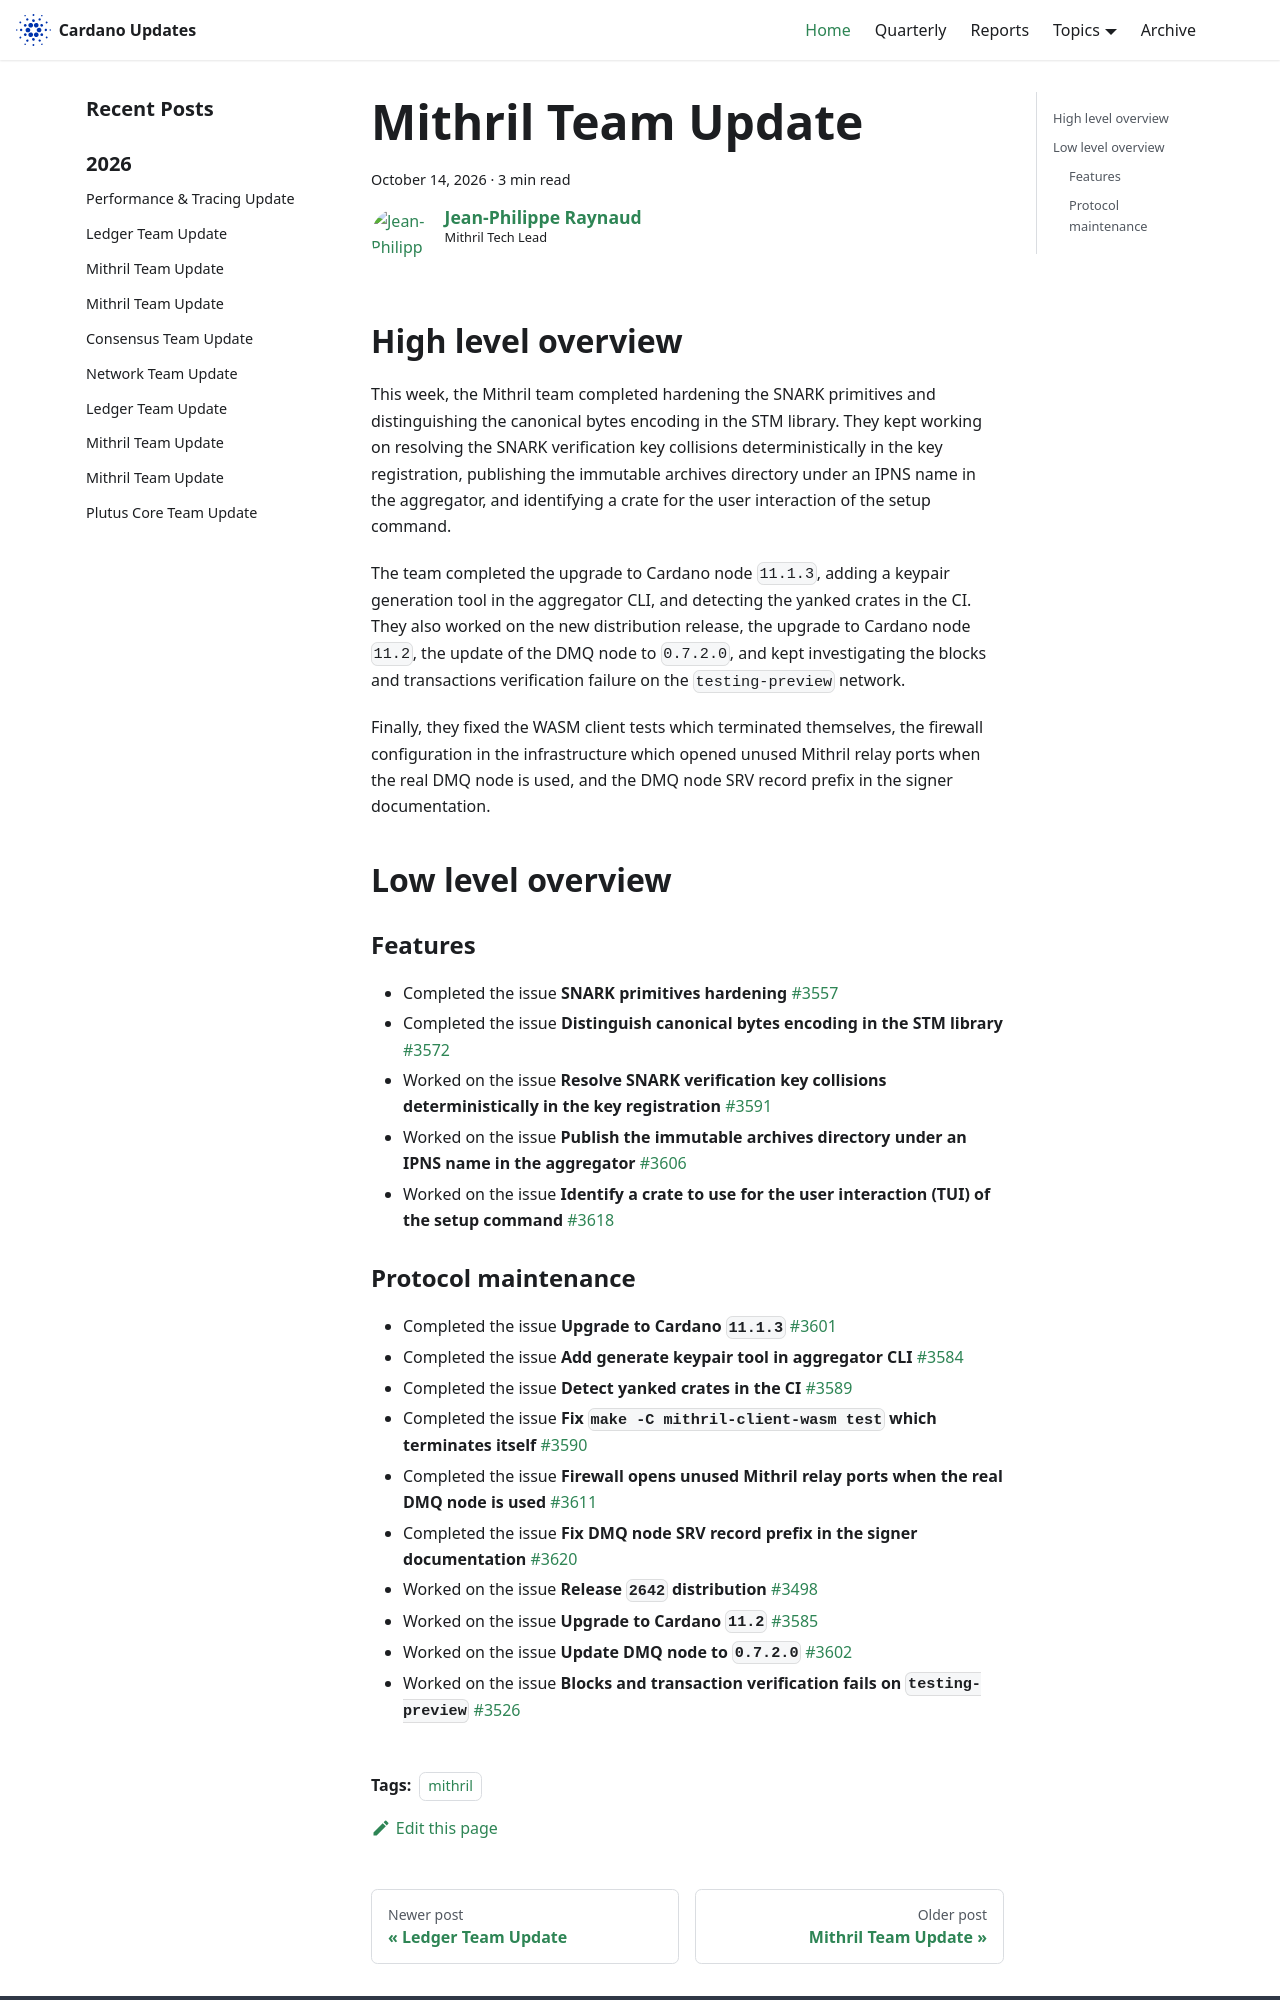

repository: IntersectMBO/cardano-updates · page: 2026-10-14-mithril/index.html · generator: docusaurus

---
title: Mithril Team Update
slug: 2026-10-14-mithril
authors: jpraynaud
tags: [mithril]
hide_table_of_contents: false
---

## High level overview

This week, the Mithril team completed hardening the SNARK primitives and distinguishing the canonical bytes encoding in the STM library. They kept working on resolving the SNARK verification key collisions deterministically in the key registration, publishing the immutable archives directory under an IPNS name in the aggregator, and identifying a crate for the user interaction of the setup command.

The team completed the upgrade to Cardano node `11.1.3`, adding a keypair generation tool in the aggregator CLI, and detecting the yanked crates in the CI.
They also worked on the new distribution release, the upgrade to Cardano node `11.2`, the update of the DMQ node to `0.7.2.0`, and kept investigating the blocks and transactions verification failure on the `testing-preview` network.

Finally, they fixed the WASM client tests which terminated themselves, the firewall configuration in the infrastructure which opened unused Mithril relay ports when the real DMQ node is used, and the DMQ node SRV record prefix in the signer documentation.

## Low level overview

### Features

- Completed the issue **SNARK primitives hardening** [#3557](https://github.com/IntersectMBO/mithril/issues/3557)
- Completed the issue **Distinguish canonical bytes encoding in the STM library** [#3572](https://github.com/IntersectMBO/mithril/issues/3572)
- Worked on the issue **Resolve SNARK verification key collisions deterministically in the key registration** [#3591](https://github.com/IntersectMBO/mithril/issues/3591)
- Worked on the issue **Publish the immutable archives directory under an IPNS name in the aggregator** [#3606](https://github.com/IntersectMBO/mithril/issues/3606)
- Worked on the issue **Identify a crate to use for the user interaction (TUI) of the setup command** [#3618](https://github.com/IntersectMBO/mithril/issues/3618)
